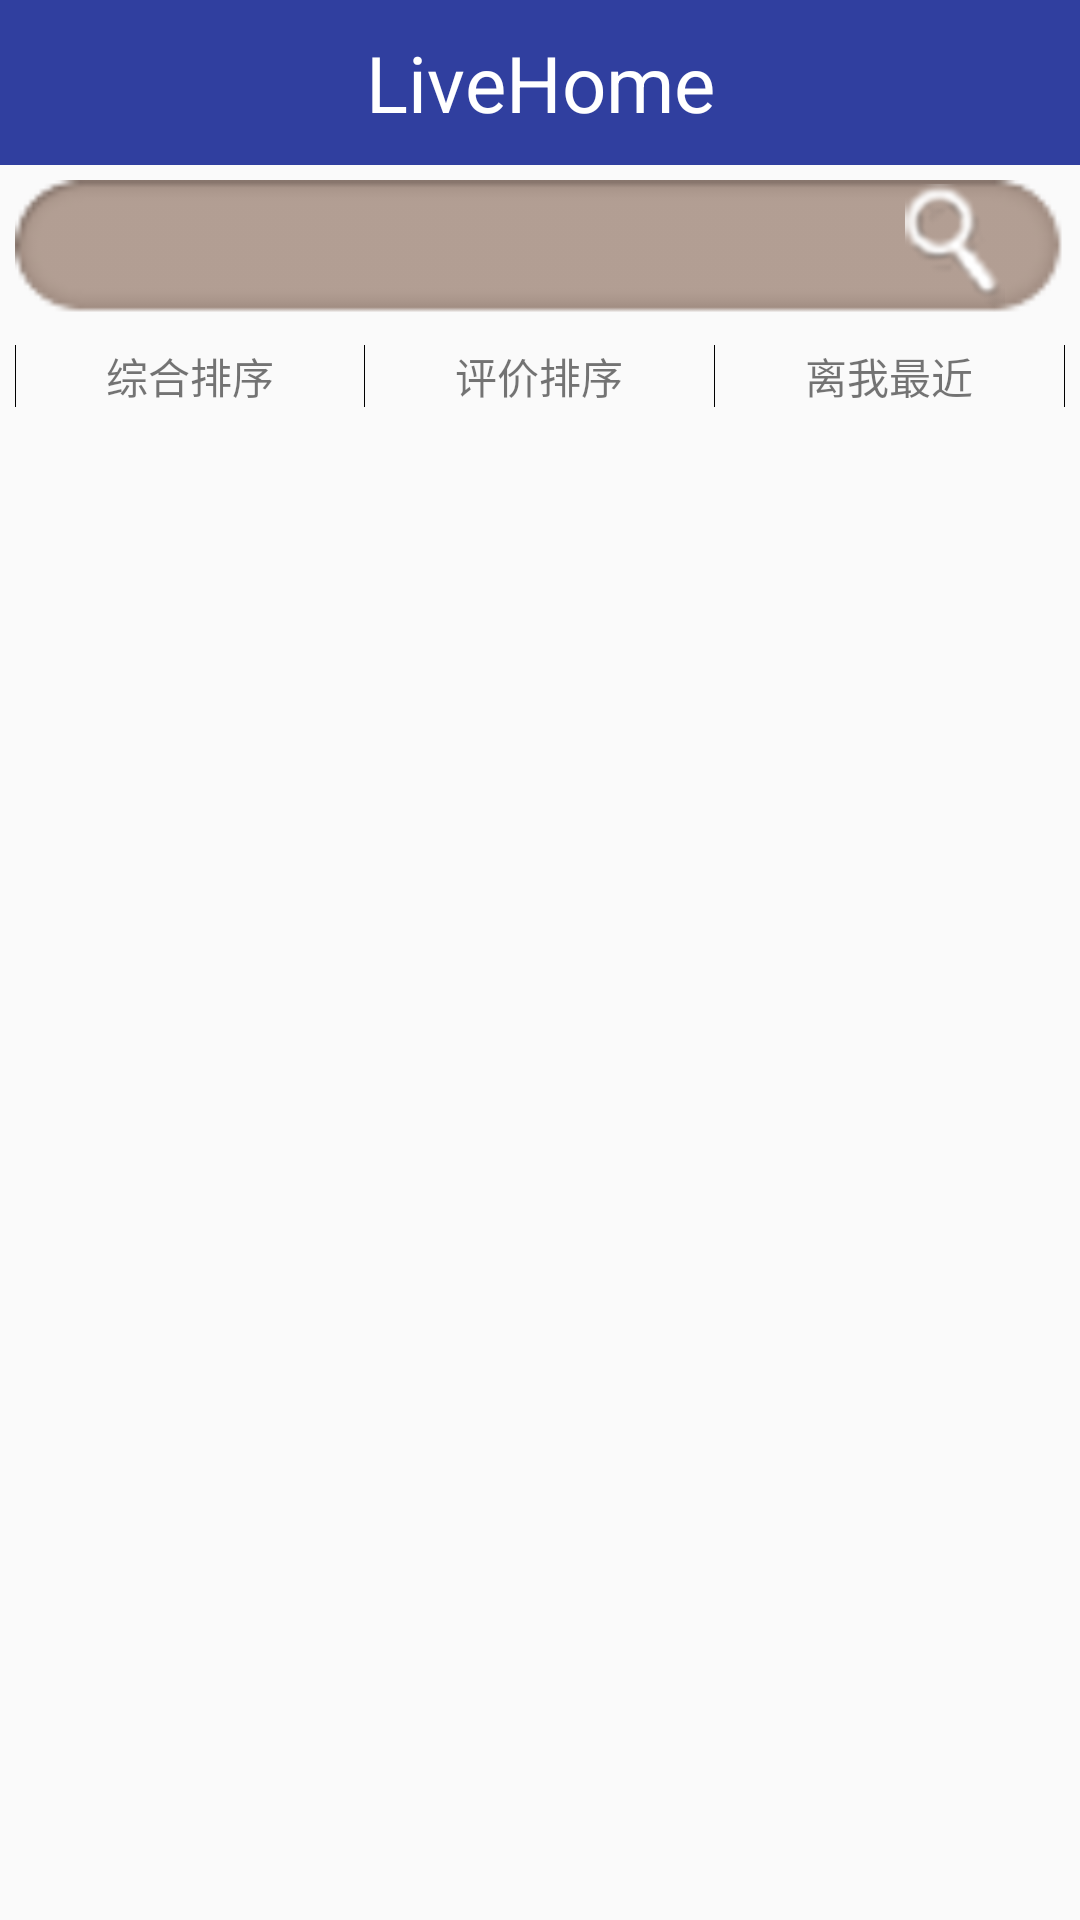

Write the Android layout XML for this screen, with the resource values it uses.
<!-- AndroidManifest.xml: application theme AppTheme -->
<!-- res/layout/activity_store.xml -->
<?xml version="1.0" encoding="utf-8"?>
<LinearLayout xmlns:android="http://schemas.android.com/apk/res/android"
    android:id="@+id/container"
    android:layout_width="match_parent"
    android:layout_height="match_parent"
    android:orientation="vertical">

    <include
        android:id="@+id/title_view"
        layout="@layout/title" />


    <EditText
        android:layout_width="match_parent"
        android:layout_height="45dp"
        android:layout_margin="5dip"
        android:background="@mipmap/seach_bg"
        android:drawableRight="@mipmap/seach_q"
        android:padding="20dip" />

    <LinearLayout
        android:layout_width="match_parent"
        android:layout_height="wrap_content"
        android:orientation="horizontal"
        android:padding="5dp">
        <View
            android:layout_width="1px"
            android:background="@color/black"
            android:layout_height="match_parent"/>
        <TextView
            android:id="@+id/px_zh"
            android:layout_width="0dp"
            android:layout_height="wrap_content"
            android:text="综合排序"
            android:gravity="center"
            android:layout_weight="1" />

        <View
            android:layout_width="1px"
            android:background="@color/black"
            android:layout_height="match_parent"/>
        <TextView
            android:id="@+id/px_jl"
            android:layout_width="0dp"
            android:layout_height="wrap_content"
            android:text="评价排序"
            android:gravity="center"
            android:layout_weight="1" />
        <View
            android:layout_width="1px"
            android:background="@color/black"
            android:layout_height="match_parent"/>
        <TextView
            android:id="@+id/px_pj"
            android:layout_width="0dp"
            android:text="离我最近"
            android:gravity="center"
            android:layout_height="wrap_content"
            android:layout_weight="1" />
        <View
            android:layout_width="1px"
            android:background="@color/black"
            android:layout_height="match_parent"/>
    </LinearLayout>

    <ListView
        android:id="@+id/storeList"
        android:layout_width="match_parent"
        android:layout_height="match_parent"
        android:layout_above="@+id/navigationView"
        android:layout_below="@+id/title_view" />


</LinearLayout>
<!-- res/layout/title.xml (included above) -->
<?xml version="1.0" encoding="utf-8"?>
<RelativeLayout xmlns:android="http://schemas.android.com/apk/res/android"
    android:layout_width="match_parent"
    android:layout_height="wrap_content"
    android:layout_gravity="top"
    android:background="@color/colorPrimaryDark"
    android:gravity="center">

    <TextView
        android:id="@+id/tv_title"
        android:layout_width="match_parent"
        android:layout_height="wrap_content"
        android:layout_margin="10dp"
        android:gravity="center"
        android:text="@string/app_name"
        android:textColor="@color/white"
        android:textSize="26sp" />


    <Button
        android:id="@+id/left_but"
        android:layout_width="45dip"
        android:layout_height="20dip"
        android:layout_alignParentLeft="true"
        android:layout_centerVertical="true"
        android:layout_marginLeft="15dp"
        android:background="@drawable/back_but_bg"
        android:visibility="gone" />

    <Button
        android:id="@+id/right_but"
        android:layout_width="25dip"
        android:layout_height="26dp"
        android:layout_alignParentRight="true"
        android:layout_centerVertical="true"
        android:layout_marginRight="10dp"
        android:background="@drawable/out_user_bg"
        android:visibility="gone" />
</RelativeLayout>
<!-- resources referenced by this layout -->
<resources>
  <color name="black">#000000</color>
  <color name="colorPrimaryDark">#303F9F</color>
  <color name="white">#FFFFFF</color>
  <!-- drawable back_but_bg (drawable) -->
  <?xml version="1.0" encoding="utf-8"?>
  <selector xmlns:android="http://schemas.android.com/apk/res/android">
      <item android:state_pressed="true" android:drawable="@drawable/back_on" />
      <item android:state_selected="true" android:drawable="@drawable/back_on" />
      <item android:state_focused="true" android:drawable="@drawable/back_on" />
      
      <item android:drawable="@drawable/back_off" />
  </selector>
  <!-- drawable out_user_bg (drawable) -->
  <?xml version="1.0" encoding="utf-8"?>
  <selector xmlns:android="http://schemas.android.com/apk/res/android">
      <item android:state_pressed="true" android:drawable="@drawable/out_user_off" />
      <item android:state_selected="true" android:drawable="@drawable/out_user_off" />
      <item android:state_focused="true" android:drawable="@drawable/out_user_off" />
      
      <item android:drawable="@drawable/out_user_on" />
  </selector>
  <!-- mipmap seach_bg: png bitmap (mipmap-hdpi, 3887 bytes) -->
  <!-- mipmap seach_q: png bitmap (mipmap-hdpi, 7500 bytes) -->
  <string name="app_name">LiveHome</string>
  <style name="AppTheme" parent="Theme.AppCompat.Light.DarkActionBar">
          
          <item name="colorPrimary">@color/colorPrimary</item>
          
          <item name="colorPrimaryDark">@color/colorPrimaryDark</item>
          <item name="colorAccent">@color/colorAccent</item>
      </style>
  <!-- drawable back_on: png bitmap (mipmap-hdpi, 4162 bytes) -->
  <!-- drawable back_off: png bitmap (mipmap-hdpi, 4155 bytes) -->
  <!-- drawable out_user_off: png bitmap (mipmap-hdpi, 3904 bytes) -->
  <!-- drawable out_user_on: png bitmap (mipmap-hdpi, 3876 bytes) -->
  <color name="colorPrimary">#3F51B5</color>
  <color name="colorAccent">#FF4081</color>
</resources>
